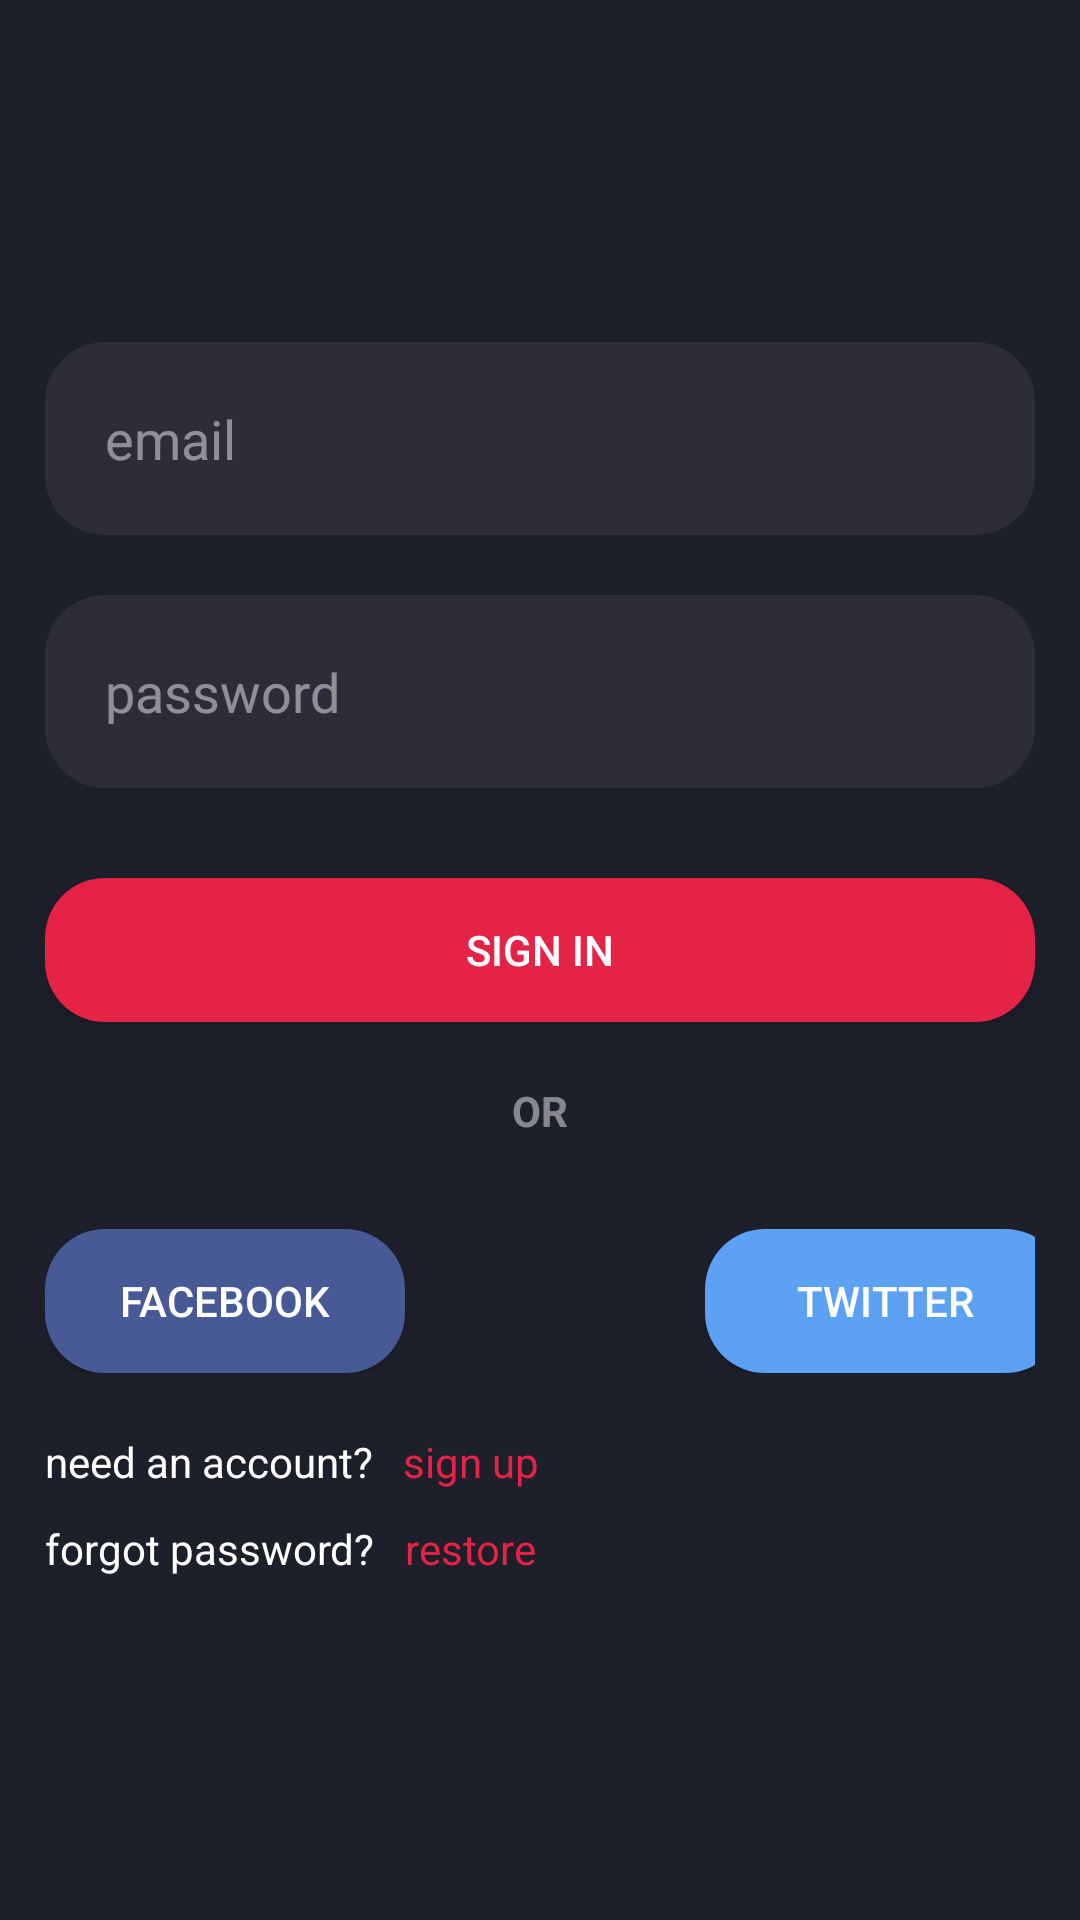

This screen was rendered from an Android layout file. Write that file and the resources it references.
<!-- AndroidManifest.xml: application theme AppTheme -->
<!-- res/layout/activity_login.xml -->
<?xml version="1.0" encoding="utf-8"?>
<RelativeLayout xmlns:android="http://schemas.android.com/apk/res/android"
    xmlns:app="http://schemas.android.com/apk/res-auto"
    xmlns:tools="http://schemas.android.com/tools"
    android:layout_width="match_parent"
    android:layout_height="match_parent"
    android:background="@color/colorPrimary"
    tools:context=".Activities.LoginActivity">

    <LinearLayout
        android:layout_centerVertical="true"
        android:padding="15dp"
        android:layout_width="match_parent"
        android:layout_height="wrap_content"
        android:orientation="vertical">

        <EditText
            android:background="@drawable/user_form_style"
            android:padding="20dp"
            android:layout_width="match_parent"
            android:layout_height="wrap_content"
            android:hint="email"
            android:inputType="textEmailAddress"
            android:layout_marginBottom="20dp"/>

        <EditText
            android:background="@drawable/user_form_style"
            android:padding="20dp"
            android:layout_width="match_parent"
            android:layout_height="wrap_content"
            android:hint="password"
            android:inputType="textPassword" />

        <Button
            android:onClick="openApp"
            android:layout_width="match_parent"
            android:layout_height="wrap_content"
            android:background="@drawable/buttons_style"
            android:text="Sign in"
            android:textColor="@color/white"
            android:layout_marginTop="30dp"/>

        <TextView
            android:layout_marginTop="20dp"
            android:layout_width="wrap_content"
            android:layout_height="wrap_content"
            android:text="OR"
            android:textColor="@color/offwhite"
            android:textStyle="bold"
            android:layout_gravity="center"/>

        <LinearLayout
            android:layout_marginTop="30dp"
            android:layout_width="wrap_content"
            android:layout_height="wrap_content"
            android:layout_gravity="center"
            android:orientation="horizontal">

            <Button
                android:background="@drawable/facebook_btn"
                android:layout_marginEnd="100dp"
                android:layout_width="120dp"
                android:layout_height="wrap_content"
                android:text="Facebook"
                android:textColor="@color/white"/>

            <Button
                android:background="@drawable/twitter_btn"
                android:layout_width="120dp"
                android:layout_height="wrap_content"
                android:text="Twitter"
                android:textColor="@color/white"/>

        </LinearLayout>

        <LinearLayout
            android:layout_marginTop="20dp"
            android:layout_width="wrap_content"
            android:layout_height="wrap_content"
            android:orientation="horizontal">

            <TextView
                android:layout_width="wrap_content"
                android:layout_height="wrap_content"
                android:text="need an account?"
                android:textColor="@color/white"/>

            <TextView
                android:onClick="openRegister"
                android:layout_marginStart="10dp"
                android:layout_width="wrap_content"
                android:layout_height="wrap_content"
                android:text="sign up"
                android:textColor="@color/buttons"/>

        </LinearLayout>

        <LinearLayout
            android:layout_marginTop="10dp"
            android:layout_width="wrap_content"
            android:layout_height="wrap_content"
            android:orientation="horizontal">

            <TextView
                android:layout_width="wrap_content"
                android:layout_height="wrap_content"
                android:text="forgot password?"
                android:textColor="@color/white"/>

            <TextView
                android:onClick="openRegister"
                android:layout_marginStart="10dp"
                android:layout_width="wrap_content"
                android:layout_height="wrap_content"
                android:text="restore"
                android:textColor="@color/buttons"/>

        </LinearLayout>

    </LinearLayout>

</RelativeLayout>
<!-- resources referenced by this layout -->
<resources>
  <color name="buttons">#E42346</color>
  <color name="colorPrimary">#1D1F2B</color>
  <color name="offwhite">#80F2F2F2</color>
  <color name="white">#FFFFFF</color>
  <!-- drawable buttons_style (drawable) -->
  <?xml version="1.0" encoding="utf-8"?>
  <shape xmlns:android="http://schemas.android.com/apk/res/android">
      <solid android:color="@color/buttons"/>
      <corners android:radius="20dp"/>
  </shape>
  <!-- drawable facebook_btn (drawable) -->
  <?xml version="1.0" encoding="utf-8"?>
  <shape xmlns:android="http://schemas.android.com/apk/res/android">
      <corners android:radius="20dp"/>
      <solid android:color="@color/facebook"/>
  </shape>
  <!-- drawable twitter_btn (drawable) -->
  <?xml version="1.0" encoding="utf-8"?>
  <shape xmlns:android="http://schemas.android.com/apk/res/android">
      <corners android:radius="20dp"/>
      <solid android:color="@color/twitter"/>
  </shape>
  <!-- drawable user_form_style (drawable) -->
  <?xml version="1.0" encoding="utf-8"?>
  <shape xmlns:android="http://schemas.android.com/apk/res/android">
      <corners android:radius="20dp"/>
      <solid android:color="@color/inputs"/>
      
  </shape>
  <style name="AppTheme" parent="Theme.AppCompat.Light.NoActionBar">
          
          <item name="colorPrimary">@color/colorPrimary</item>
          <item name="colorPrimaryDark">@color/colorPrimaryDark</item>
          <item name="colorAccent">@color/colorAccent</item>
  
          <item name="android:textColorHint">@color/offwhite</item>
  
      </style>
  <color name="facebook">#475A95</color>
  <color name="twitter">#5DA1F2</color>
  <color name="inputs">#2D2D39</color>
  <color name="colorPrimaryDark">#2D2D39 </color>
  <color name="colorAccent">#D81B60</color>
</resources>
